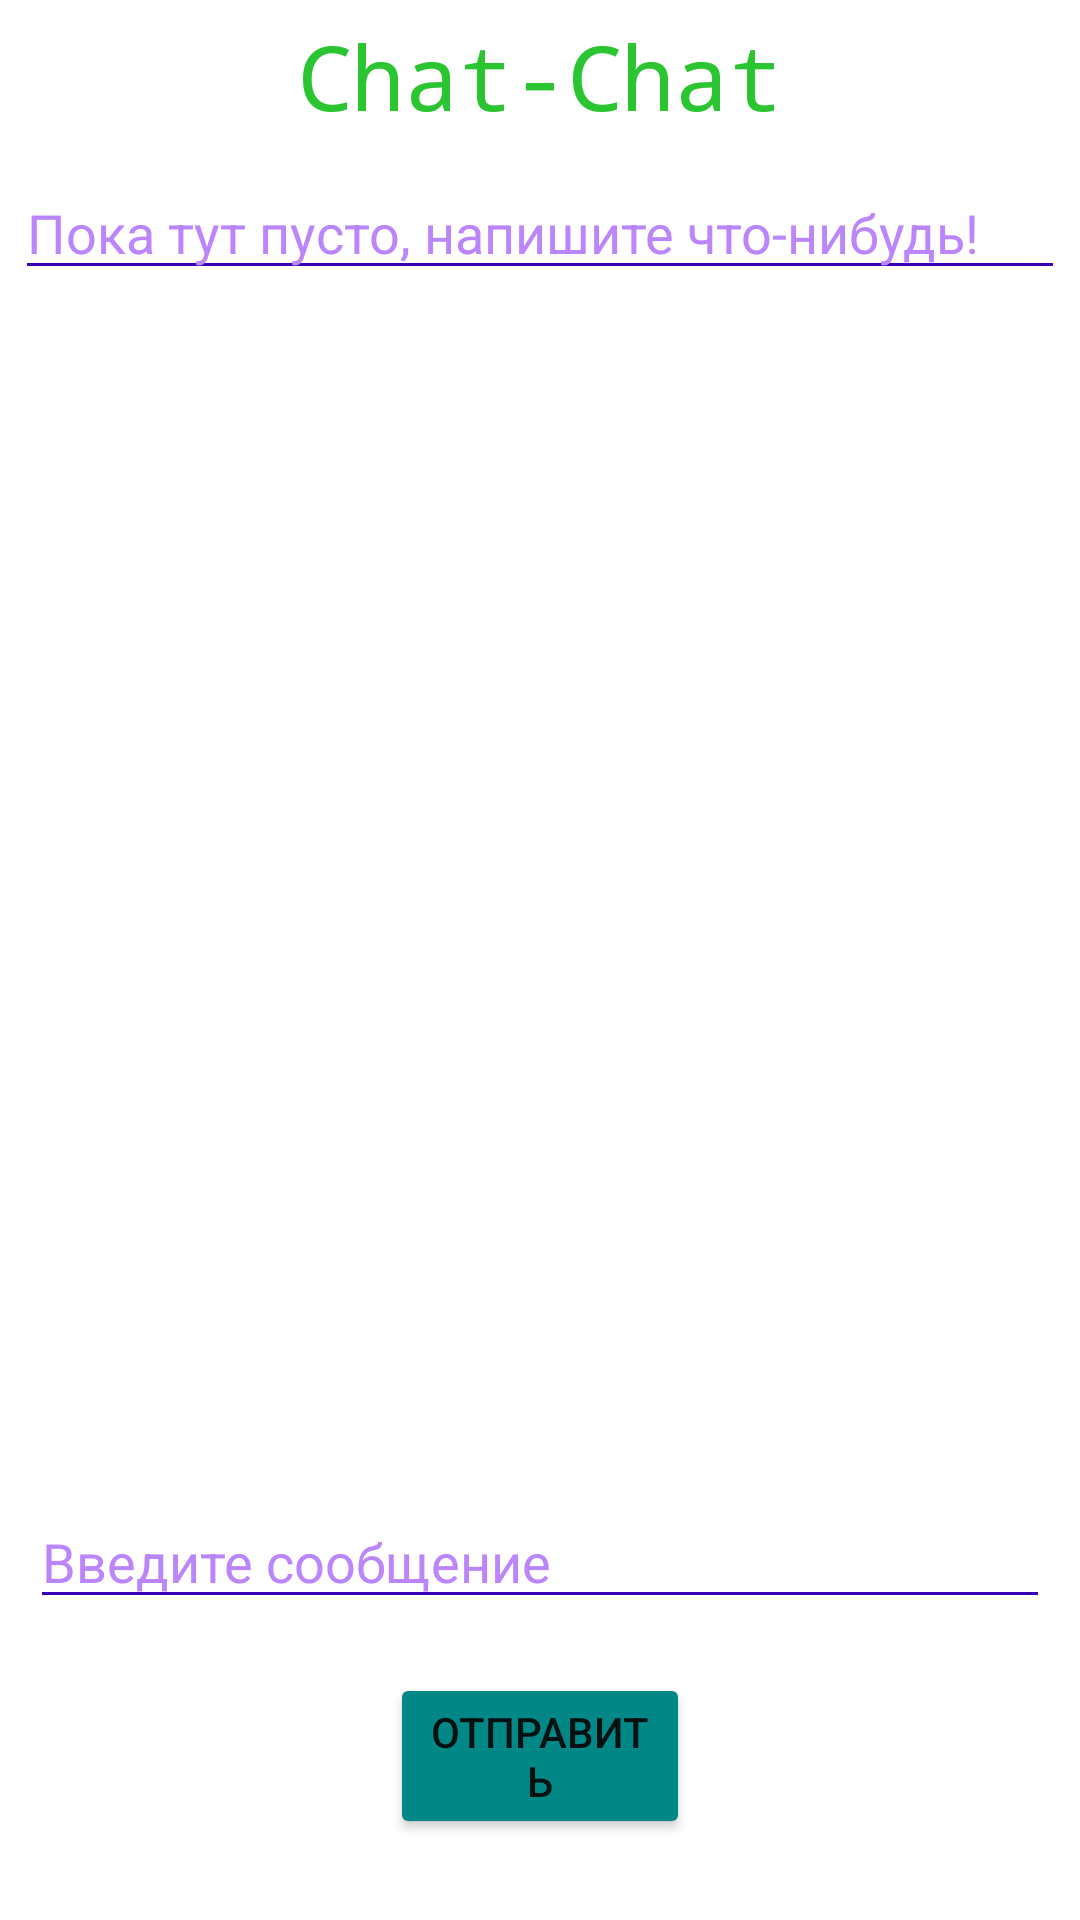

Android layout source for this screen:
<!-- AndroidManifest.xml: application theme Theme.ChatChat -->
<!-- res/layout/activity_main.xml -->
<?xml version="1.0" encoding="utf-8"?>
<RelativeLayout
        xmlns:android="http://schemas.android.com/apk/res/android"
        xmlns:tools="http://schemas.android.com/tools"
        xmlns:app="http://schemas.android.com/apk/res-auto"
        android:layout_width="match_parent"
        android:layout_height="match_parent"
        tools:context=".MainActivity">
    <TextView
            android:id="@+id/logo"
            android:layout_width="match_parent"
            android:layout_height="wrap_content"
            android:fontFamily="monospace"
            android:text="@string/logo"
            android:textAlignment="center"
            android:textColor="@color/text_color"
            android:layout_marginTop="5sp"
            android:layout_marginHorizontal="5sp"
            android:textSize="30sp"
            app:layout_constraintBottom_toBottomOf="parent"
            app:layout_constraintLeft_toLeftOf="parent"
            app:layout_constraintRight_toRightOf="parent"
            app:layout_constraintTop_toTopOf="parent" android:gravity="center_horizontal"/>

    <EditText
            android:id="@+id/user_chat"
            android:layout_width="match_parent"
            android:layout_height="wrap_content"
            android:layout_below="@+id/logo"
            android:layout_marginTop="10sp"
            android:inputType="none"
            android:gravity="start|top"
            android:backgroundTint="@color/purple_700"
            android:ems="10"
            android:layout_marginHorizontal="5sp"
            android:textColor="@color/purple_200"
            android:textColorHint="@color/purple_200"
            android:hint="@string/hint_user_chat" android:singleLine="false" android:maxLines="10"
            android:editable="false" android:enabled="false"/>
    <Button
            android:id="@+id/button_send"
            android:layout_width="match_parent"
            android:layout_height="wrap_content"
            android:layout_marginHorizontal="130sp"
            android:backgroundTint="@color/teal_700"
            android:text="@string/button_text_send"
            android:layout_alignParentBottom="true" android:layout_marginBottom="27dp"/>
    <EditText
            android:id="@+id/send_mess"
            android:layout_width="match_parent"
            android:layout_height="wrap_content"
            android:layout_marginHorizontal="10sp"

            android:backgroundTint="@color/purple_700"
            android:ems="10"

            android:inputType="textPersonName"
            android:textColor="@color/purple_200"
            android:textColorHint="@color/purple_200"
            android:hint="@string/field_to_enter_message_hint"
            android:layout_above="@+id/button_send" android:layout_marginBottom="18dp"/>

</RelativeLayout>
<!-- resources referenced by this layout -->
<resources>
  <color name="purple_200">#FFBB86FC</color>
  <color name="purple_700">#FF3700B3</color>
  <color name="teal_700">#FF018786</color>
  <color name="text_color">#FF2BC531</color>
  <string name="button_text_send">Отправить</string>
  <string name="field_to_enter_message_hint">Введите сообщение</string>
  <string name="hint_user_chat">Пока тут пусто, напишите что-нибудь!</string>
  <string name="logo">Chat-Chat</string>
  <style name="Theme.ChatChat" parent="Theme.MaterialComponents.DayNight.DarkActionBar">
          
          <item name="colorPrimary">@color/purple_500</item>
          <item name="colorPrimaryVariant">@color/purple_700</item>
          <item name="colorOnPrimary">@color/white</item>
          
          <item name="colorSecondary">@color/teal_200</item>
          <item name="colorSecondaryVariant">@color/teal_700</item>
          <item name="colorOnSecondary">@color/black</item>
          
          <item name="android:statusBarColor" tools:targetApi="l">?attr/colorPrimaryVariant</item>
          
      </style>
  <color name="purple_500">#FF6200EE</color>
  <color name="white">#FFFFFFFF</color>
  <color name="teal_200">#FF03DAC5</color>
  <color name="black">#FF000000</color>
</resources>
